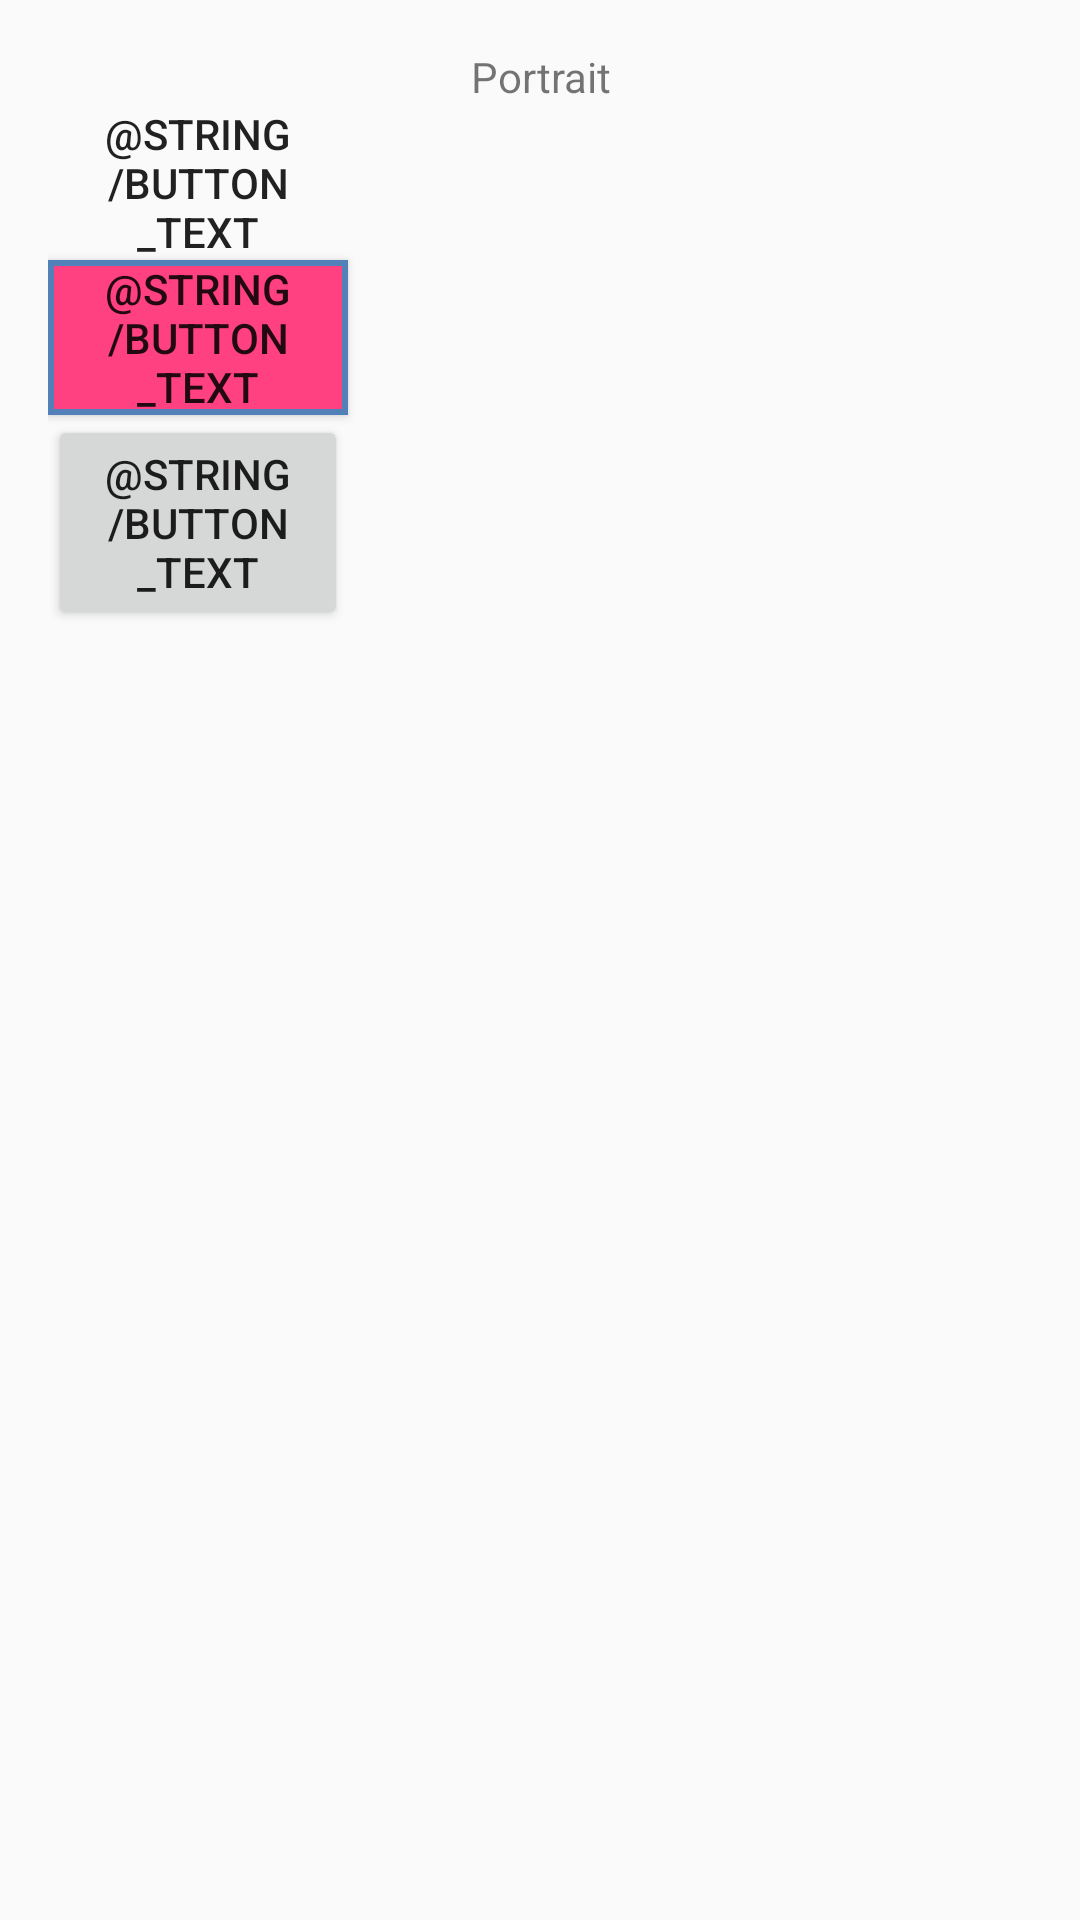

Android layout source for this screen:
<!-- AndroidManifest.xml: application theme AppTheme -->
<!-- res/layout/activity_main.xml -->
<LinearLayout xmlns:android="http://schemas.android.com/apk/res/android"
    android:id="@+id/layout"
    android:layout_width="match_parent"
    android:layout_height="match_parent"
    android:orientation="vertical"
    android:padding="@dimen/activity_margin">

    <TextView
        android:layout_width="match_parent"
        android:layout_height="wrap_content"
        android:gravity="center"
        android:text="Portrait"/>

    <include
        layout="@layout/part_demo"/>


</LinearLayout>
<!-- res/layout/part_demo.xml (included above) -->
<LinearLayout
    xmlns:android="http://schemas.android.com/apk/res/android"
    android:orientation="vertical"
    android:layout_width="match_parent"
    android:layout_height="wrap_content">

    <Button
        android:id="@+id/button"
        android:layout_width="100dp"
        android:layout_height="wrap_content"
        android:text="@string/button_text"
        android:background="@mipmap/ic_launcher"/>

    <Button
        android:layout_width="100dp"
        android:layout_height="wrap_content"
        android:text="@string/button_text"
        android:background="@drawable/shape_rectangle"/>

    <Button
        android:layout_width="100dp"
        android:layout_height="wrap_content"
        android:text="@string/button_text" />
    
    <ImageView
        android:layout_width="match_parent"
        android:layout_height="wrap_content"
        android:src="@mipmap/ic_launcher"
        android:scaleType="centerInside"/>

</LinearLayout>
<!-- resources referenced by this layout -->
<resources>
  <dimen name="activity_margin">16dp</dimen>
  <!-- drawable shape_rectangle (drawable) -->
  <shape xmlns:android="http://schemas.android.com/apk/res/android">
  
      <solid
          android:color="@color/colorAccent" />
  
      <stroke
          android:width="2dp"
          android:color="@color/colorPrimary" />
  
  </shape>
  <style name="AppTheme" parent="Theme.AppCompat.Light.NoActionBar">
          <item name="colorPrimary">@color/colorPrimary</item>
          <item name="colorPrimaryDark">@color/colorPrimaryDark</item>
          <item name="colorAccent">@color/colorAccent</item>
      </style>
  <color name="colorAccent">#FF4081</color>
  <color name="colorPrimary">#5181B8</color>
  <color name="colorPrimaryDark">#3161A8</color>
</resources>
